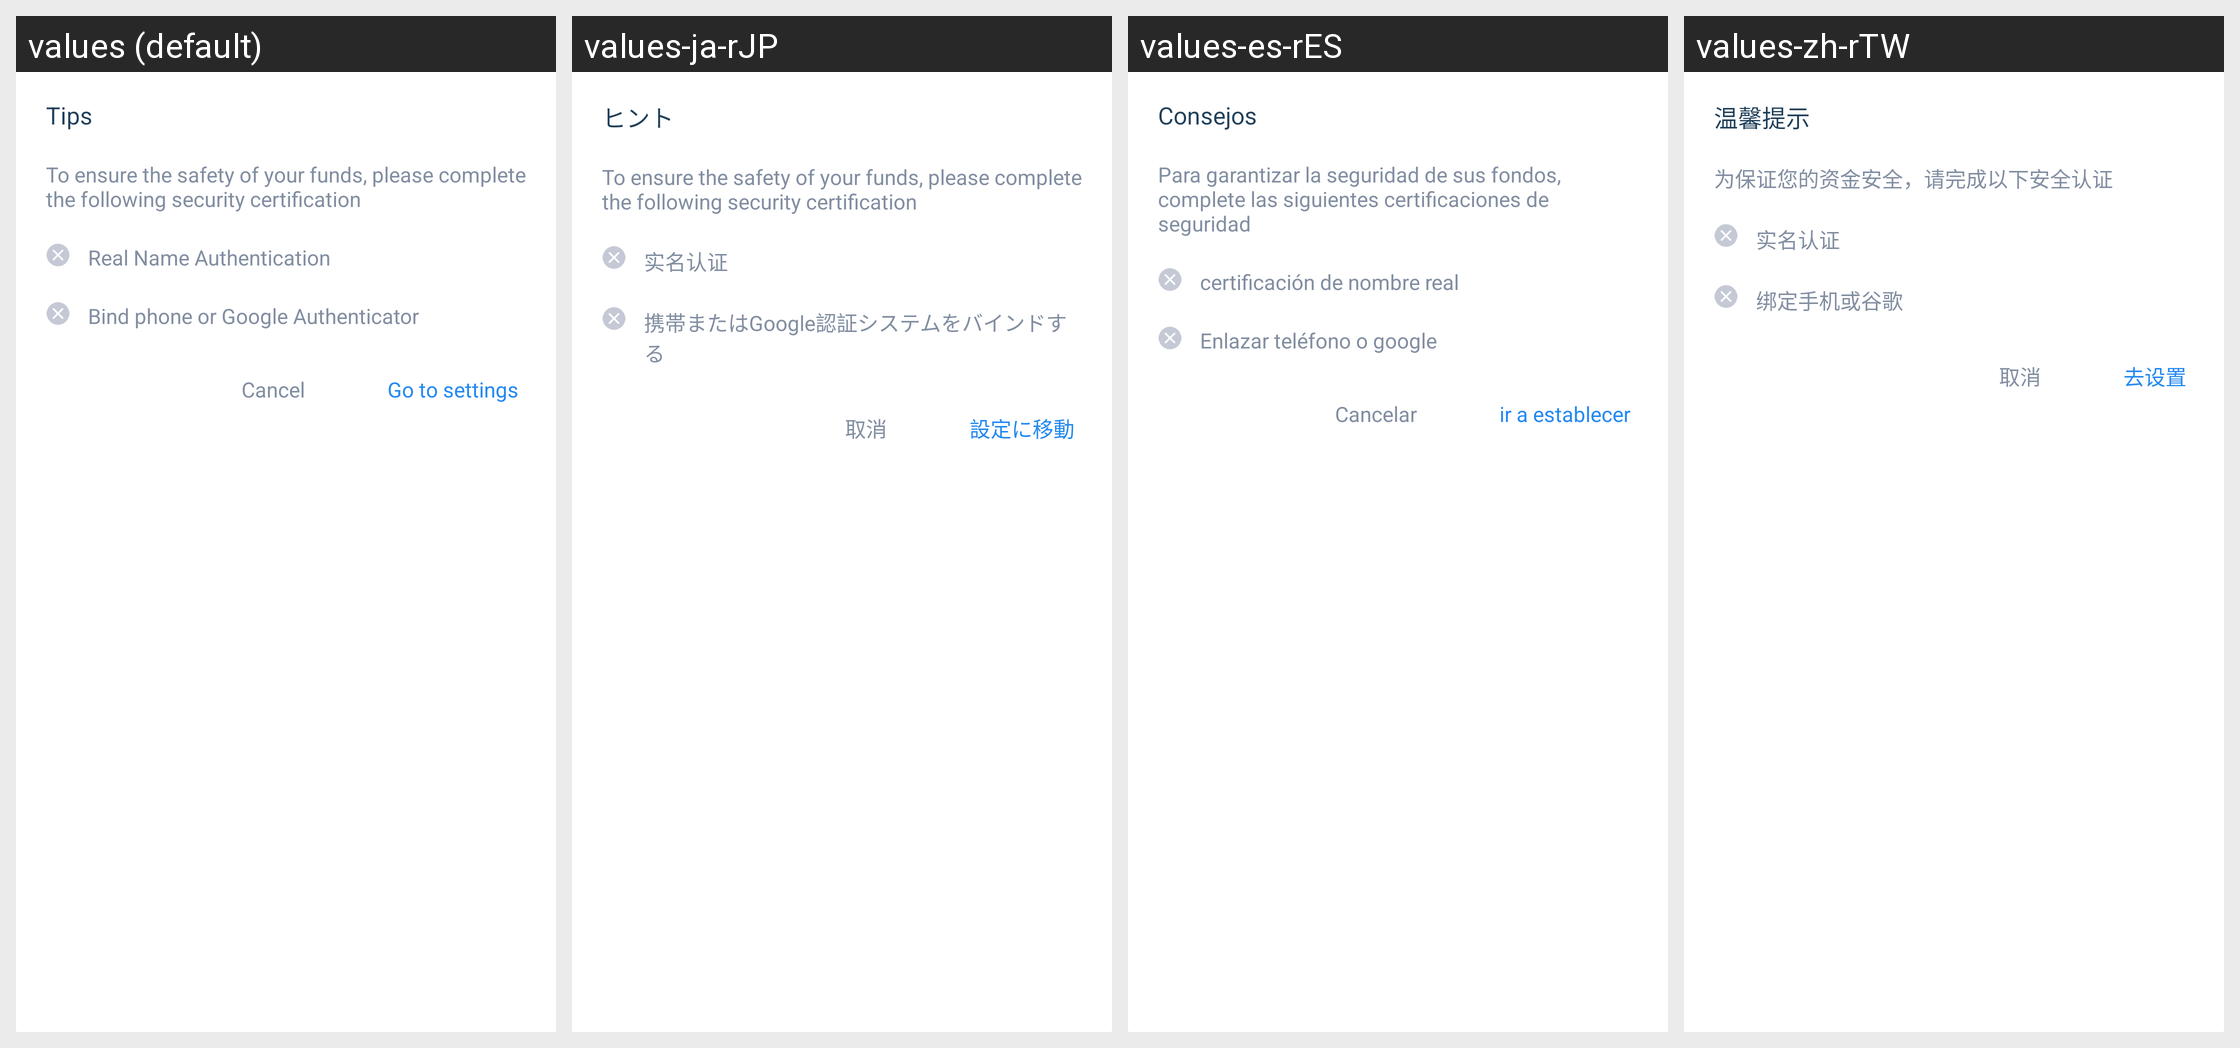

The Android screen above is rendered under several locales of the same app. Produce the string resources it draws, with the default and per-locale values.
Android screen res/layout/dialog_red_package_condition.xml rendered under 4 locales, left to right: values (default), values-ja-rJP, values-es-rES, values-zh-rTW. Device: Nexus 5 (rendered at 1080×1920; each locale shown at half size, 540×960, under a caption strip naming it); theme AppTheme.
Other locales in the repository, not shown: values-ko-rKR, values-vi-rVN, values-zh.
Strings drawn on this screen, with the default value and each locale's value (text and hints the layout hard-codes, and strings that could not be matched under every locale, appear in the picture but are not listed):

common_text_tip
  values: Tips
  values-ja-rJP: ヒント
  values-es-rES: Consejos
  values-zh-rTW: 温馨提示

otcSafeAlert_action_bindphoneOrGoogle
  values: Bind phone or Google Authenticator
  values-ja-rJP: 携帯またはGoogle認証システムをバインドする
  values-es-rES: Enlazar teléfono o google
  values-zh-rTW: 绑定手机或谷歌

cancel
  values: Cancel
  values-ja-rJP: 取消
  values-es-rES: Cancelar
  values-zh-rTW: 取消

common_text_btnSetting
  values: Go to settings
  values-ja-rJP: 設定に移動
  values-es-rES: ir a establecer
  values-zh-rTW: 去设置
